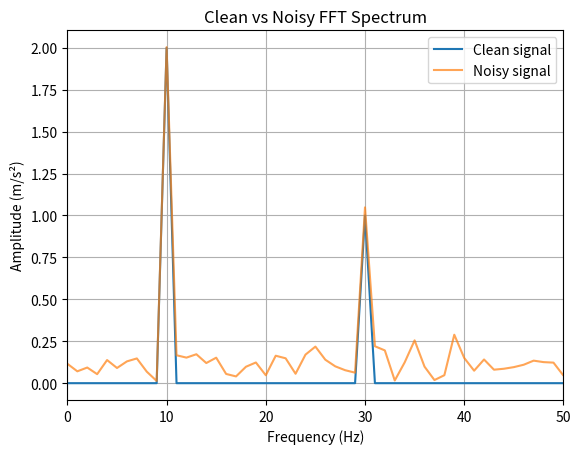

The matplotlib source for this figure:
import numpy as np
import matplotlib.pyplot as plt
from scipy.fft import rfft, rfftfreq

sampling_frequency = 1000
duration = 1

time = np.arange(0, duration, 1 / sampling_frequency)

# First vibration component
vibration_1 = 2 * np.sin(2 * np.pi * 10 * time)

# Second vibration component
vibration_2 = 1 * np.sin(2 * np.pi * 30 * time)

# Combined acceleration
combined_vibration = vibration_1 + vibration_2

rng = np.random.default_rng(42)

noise = rng.normal(
    loc=0,
    scale=2.0,
    size=len(combined_vibration)
)

noisy_vibration = combined_vibration + noise

signal_rms = np.sqrt(np.mean(combined_vibration ** 2))

noise_rms = np.sqrt(np.mean(noise ** 2))

print("Signal RMS:", signal_rms, "m/s²")
print("Noise RMS:", noise_rms, "m/s²")

snr_db = 20 * np.log10(signal_rms / noise_rms)

print("Calculated SNR:", snr_db, "dB")


# To Calculate FFT
number_of_samples = len(combined_vibration)

fft_values = rfft(combined_vibration)

fft_frequencies = rfftfreq(
    number_of_samples,
    d=1 / sampling_frequency
)


noisy_fft_values = rfft(noisy_vibration)

noisy_fft_amplitude = (
    2 * np.abs(noisy_fft_values) / number_of_samples
)

print("Number of FFT frequency bins:", len(fft_frequencies))
print("First 5 frequencies:", fft_frequencies[:5])

fft_amplitude = 2 * np.abs(fft_values) / number_of_samples

print("Clean 10 Hz amplitude:", fft_amplitude[10])
print("Noisy 10 Hz amplitude:", noisy_fft_amplitude[10])

print("Clean 30 Hz amplitude:", fft_amplitude[30])
print("Noisy 30 Hz amplitude:", noisy_fft_amplitude[30])

print("Amplitude at 10 Hz:", fft_amplitude[10])
print("Amplitude at 30 Hz:", fft_amplitude[30])

plt.figure()

plt.plot(
    fft_frequencies,
    fft_amplitude,
    label="Clean signal"
)

plt.plot(
    fft_frequencies,
    noisy_fft_amplitude,
    label="Noisy signal",
    alpha=0.7
)

plt.xlabel("Frequency (Hz)")
plt.ylabel("Amplitude (m/s²)")
plt.title("Clean vs Noisy FFT Spectrum")
plt.xlim(0, 50)
plt.legend()
plt.grid(True)
plt.show()
